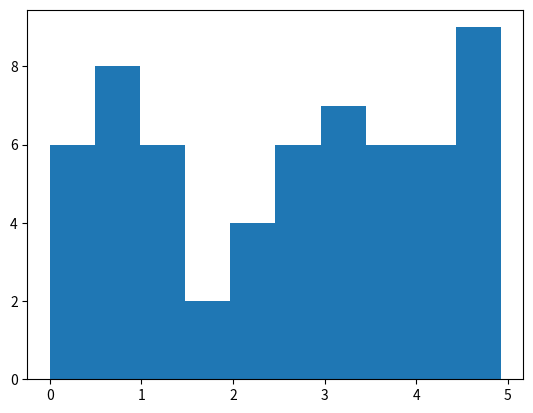

Source code (Python):
import numpy as np
import matplotlib.pyplot as plt
x=np.random.uniform(0.0,5.0,60)
plt.hist(x,10)
plt.show()
